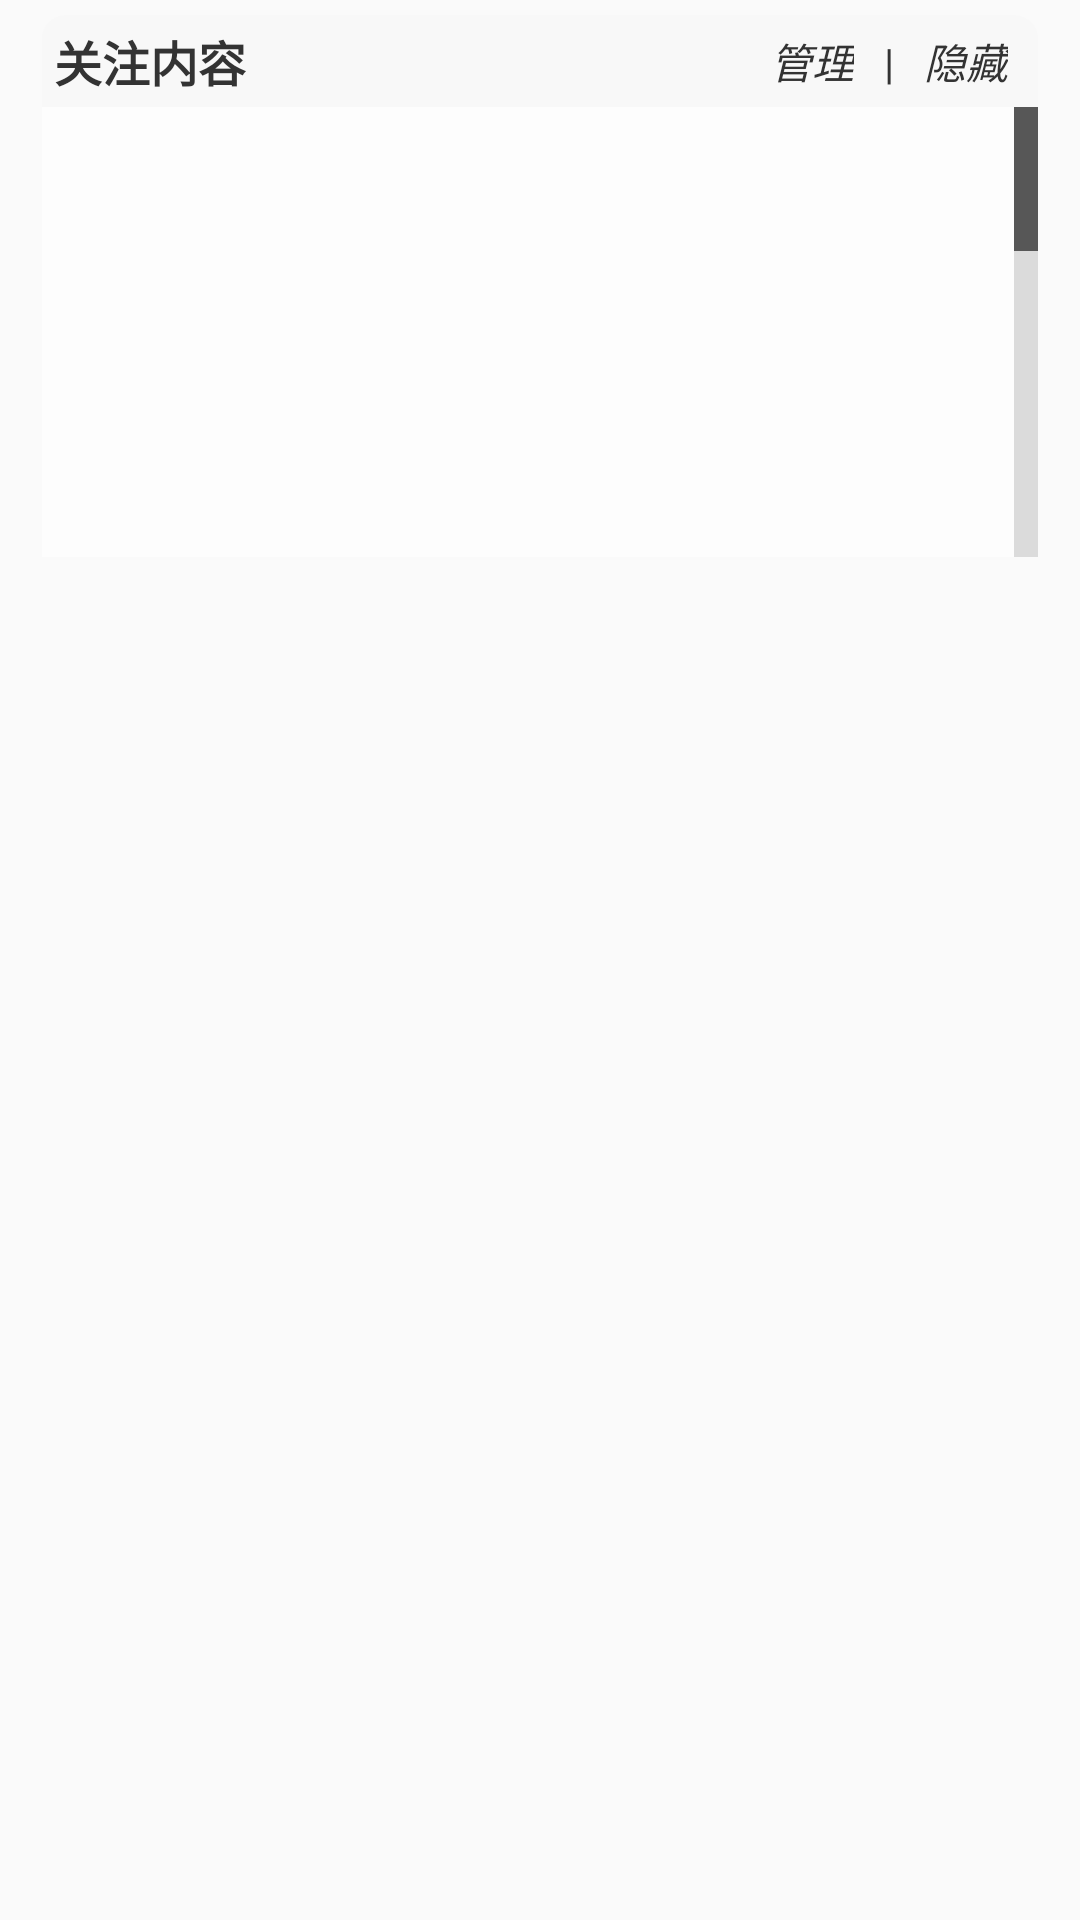

Reconstruct the res/layout file that produces this screen, plus the resources it refers to.
<!-- AndroidManifest.xml: application theme AppTheme -->
<!-- res/layout/activity_main.xml -->
<?xml version="1.0" encoding="utf-8"?>
<LinearLayout xmlns:android="http://schemas.android.com/apk/res/android"
    xmlns:tools="http://schemas.android.com/tools"
    android:orientation="vertical"
    android:paddingLeft="14dp"
    android:paddingRight="14dp"
    android:paddingTop="5dp"
    android:paddingBottom="5dp"
    android:layout_width="match_parent"
    android:layout_height="match_parent"
    tools:context=".UI.MainActivity">
    <RelativeLayout
        android:layout_width="match_parent"
        android:background="@drawable/bg_area_title"
        android:layout_height="wrap_content">
    <TextView
        android:layout_marginLeft="4dp"
        android:layout_width="match_parent"
        android:textSize="16dp"
        android:text="关注内容"
        android:textColor="@color/bigTitle"
        android:textStyle="bold"
        android:layout_centerVertical="true"
        android:layout_height="wrap_content" />
        <LinearLayout
            android:layout_width="wrap_content"
            android:layout_alignParentRight="true"
            android:layout_marginRight="5dp"
            android:layout_centerVertical="true"
            android:orientation="horizontal"
            android:layout_height="wrap_content">
            <TextView
                android:padding="5dp"
                android:layout_width="wrap_content"
                android:background="@null"
                android:text="管理"
                android:id="@+id/btn_manage"
                android:textSize="14dp"
                android:textColor="@color/bigTitle"
                android:textStyle="italic"
                android:layout_height="wrap_content" />
            <TextView
                android:padding="5dp"
                android:layout_width="wrap_content"
                android:background="@null"
                android:text="|"
                android:textSize="14dp"
                android:textColor="@color/bigTitle"
                android:layout_height="wrap_content" />

            <TextView
                android:padding="5dp"
                android:layout_width="wrap_content"
                android:background="@null"
                android:text="隐藏"
                android:id="@+id/btn_hide"
                android:textSize="14dp"
                android:textColor="@color/bigTitle"
                android:textStyle="italic"
                android:layout_height="wrap_content" />
        </LinearLayout>
    </RelativeLayout>
    <GridView
        android:id="@+id/gv"
        android:background="@color/lightGray"
        android:layout_width="match_parent"
        android:columnWidth="90dp"
        android:numColumns="auto_fit"
        android:verticalSpacing="0dp"
        android:horizontalSpacing="0dp"
        android:stretchMode="columnWidth"
        android:cacheColorHint="#00000000"
        android:listSelector="#00000000"
        android:scrollbars="none"
        android:fadeScrollbars="true"
        android:fastScrollEnabled="true"
        android:fadingEdge="none"
        android:fadingEdgeLength="10dp"
        android:stackFromBottom="false"
        android:transcriptMode="alwaysScroll"
        android:drawSelectorOnTop="false"
        android:layout_height="150dp"/>
</LinearLayout>
<!-- resources referenced by this layout -->
<resources>
  <color name="bigTitle">#333333</color>
  <color name="lightGray">#aaffffff</color>
  <!-- drawable bg_area_title (drawable) -->
  <?xml version="1.0" encoding="utf-8"?>
  <selector xmlns:android="http://schemas.android.com/apk/res/android">
      <item>
          <shape android:shape="rectangle">
          <corners android:topLeftRadius="8dp" android:topRightRadius="8dp"/>
              <solid android:color="@color/bg_title_gray"/>
          </shape>
      </item>
  </selector>
  <style name="AppTheme" parent="Theme.AppCompat.Light.NoActionBar">
          
          <item name="colorPrimary">@color/colorPrimary</item>
          <item name="colorPrimaryDark">@color/colorPrimaryDark</item>
          <item name="colorAccent">@color/colorAccent</item>
          <item name="android:windowFullscreen">true</item>
          <item name="android:windowTranslucentStatus">true</item>
          <item name="android:windowTranslucentNavigation">true</item>
      </style>
  <color name="bg_title_gray">#33eeeeee</color>
  <color name="colorPrimary">#3F51B5</color>
  <color name="colorPrimaryDark">#303F9F</color>
  <color name="colorAccent">#FF4081</color>
</resources>
